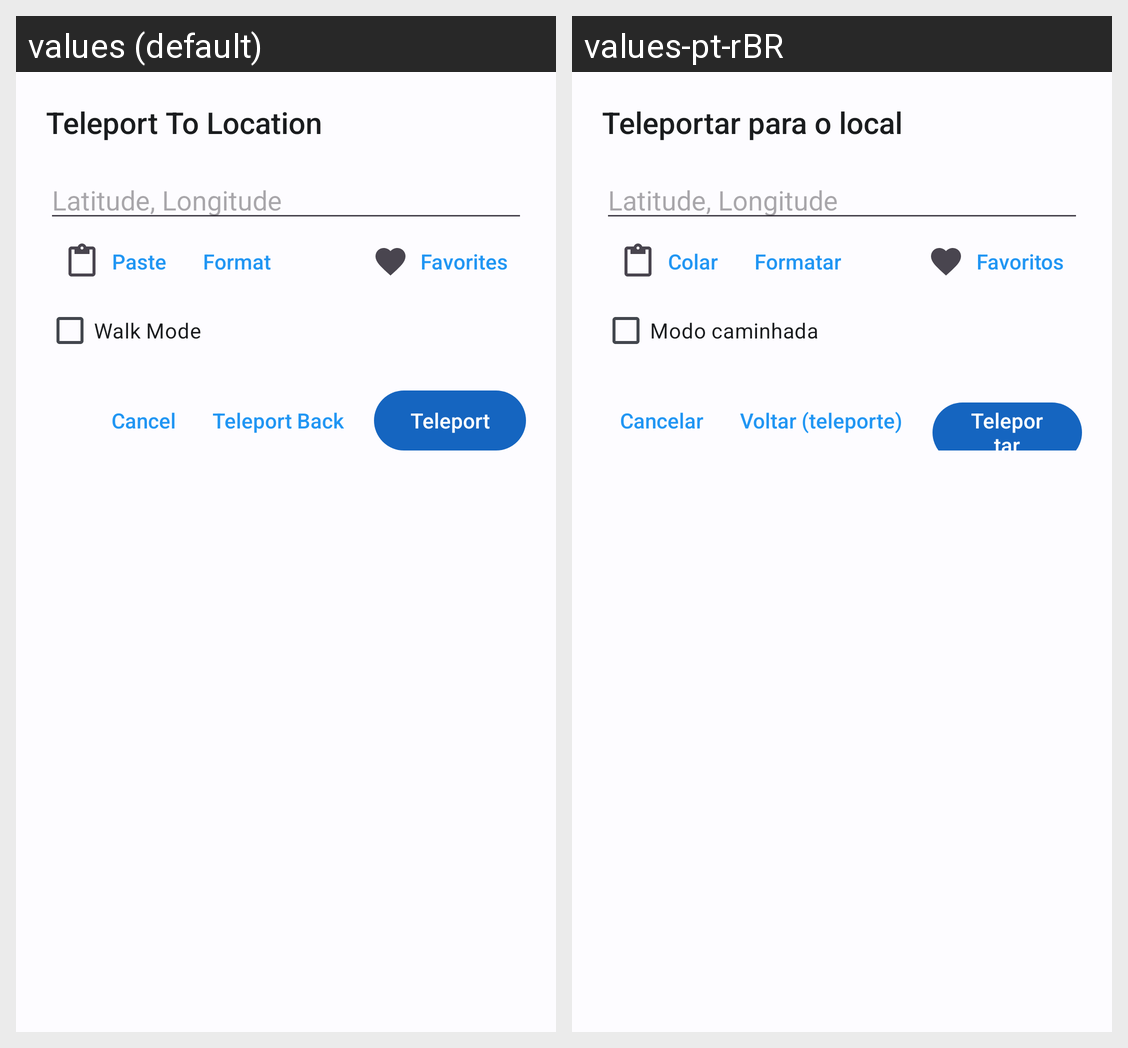

The Android screen above is rendered under two locales of the same app. Produce the string resources it draws, with the default and per-locale values.
Android screen res/layout/panel_teleport.xml rendered under 2 locales, left to right: values (default), values-pt-rBR. Device: Nexus 5 (rendered at 1080×1920; each locale shown at half size, 540×960, under a caption strip naming it); theme Theme.PokeLocation.
Strings drawn on this screen, with the default value and each locale's value (text and hints the layout hard-codes, and strings that could not be matched under every locale, appear in the picture but are not listed):

teleport_title
  values: Teleport To Location
  values-pt-rBR: Teleportar para o local

lat_lng_hint
  values: Latitude, Longitude
  values-pt-rBR: Latitude, Longitude

paste
  values: Paste
  values-pt-rBR: Colar

format
  values: Format
  values-pt-rBR: Formatar

favorites
  values: Favorites
  values-pt-rBR: Favoritos

walk_mode
  values: Walk Mode
  values-pt-rBR: Modo caminhada

cancel
  values: Cancel
  values-pt-rBR: Cancelar

teleport_back
  values: Teleport Back
  values-pt-rBR: Voltar (teleporte)

teleport
  values: Teleport
  values-pt-rBR: Teleportar
